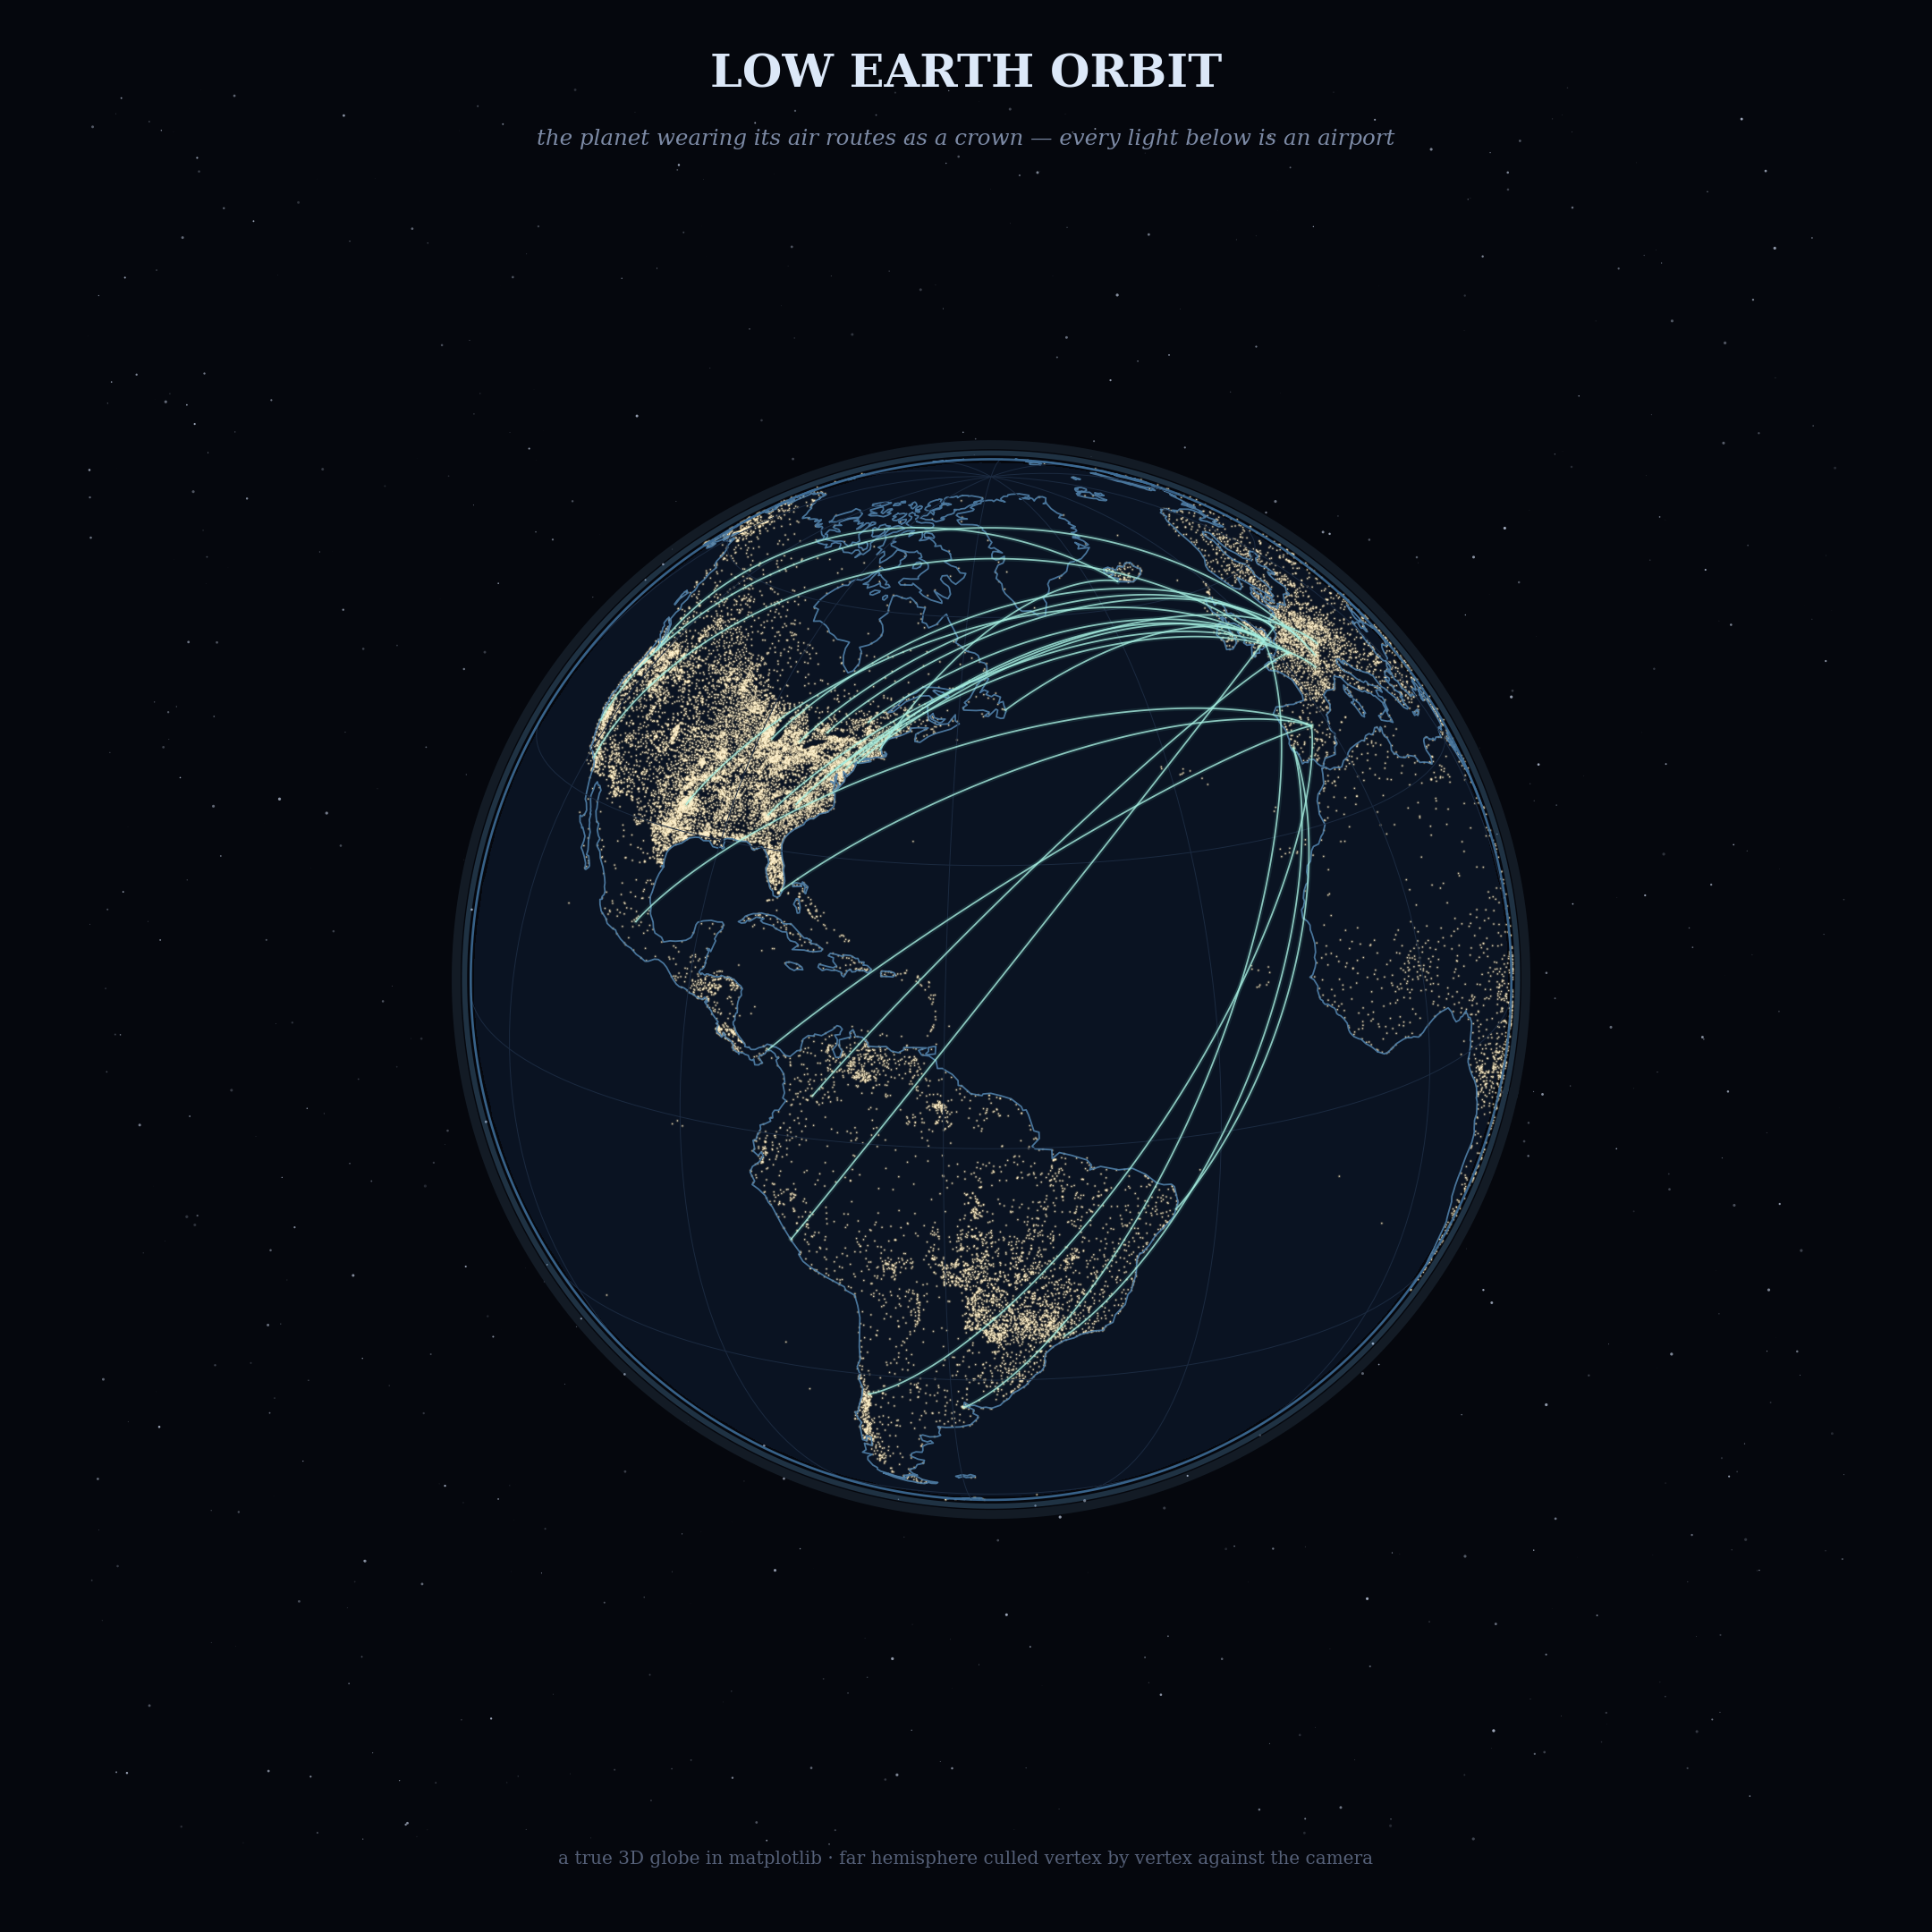

Write Python code to recreate this figure.
"""LOW EARTH ORBIT — the planet wearing its air routes as a crown.

A true 3D globe in matplotlib's mplot3d: coastlines wrapped onto a
sphere, every one of ~28,000 airports a point of light on the night
side of nothing, and great-circle flight paths physically lifting off
the surface like charged field lines. The far hemisphere is removed
by hand — every vertex is culled against the camera vector, which is
the oldest trick in 3D graphics and still works.
"""

import numpy as np
import geopandas as gpd
import shapely
import airportsdata
from matplotlib import pyplot as plt
from matplotlib.path import Path

WORLD_SHP = "/tmp/gpd14/geopandas/datasets/naturalearth_lowres/naturalearth_lowres.shp"
rng = np.random.default_rng(5)

ELEV, AZIM = 18.0, -55.0     # camera over the North Atlantic

def to_xyz(lon_deg, lat_deg, r=1.0):
    lon, lat = np.radians(lon_deg), np.radians(lat_deg)
    return (r * np.cos(lat) * np.cos(lon),
            r * np.cos(lat) * np.sin(lon),
            r * np.sin(lat))

# camera direction for the chosen view
e, a = np.radians(ELEV), np.radians(AZIM)
view = np.array([np.cos(e) * np.cos(a), np.cos(e) * np.sin(a), np.sin(e)])

def facing(x, y, z, r=1.0):
    """True where a point on a sphere of radius r faces the camera."""
    return (x * view[0] + y * view[1] + z * view[2]) / max(r, 1e-9) > 0.06

def plot_culled(ax, x, y, z, keep, **kw):
    """Plot a polyline, broken wherever vertices fall on the far side."""
    brk = np.where(~keep)[0]
    runs = np.split(np.arange(len(x)), brk)
    for run in runs:
        run = run[keep[run]]
        if len(run) > 1:
            ax.plot(x[run], y[run], z[run], **kw)

# ------------------------------------------------------------------ canvas
BG = "#05070d"
fig = plt.figure(figsize=(13.5, 13.5), dpi=160)
fig.patch.set_facecolor(BG)

# starfield behind everything
sky = fig.add_axes((0, 0, 1, 1), zorder=0)
sky.set_facecolor(BG)
sky.set_xticks([]); sky.set_yticks([])
for s in sky.spines.values():
    s.set_visible(False)
ns = 900
sx, sy = rng.random(ns), rng.random(ns)
sky.scatter(sx, sy, s=rng.power(0.4, ns) * 2.2, c="#cdd8ee",
            alpha=rng.uniform(0.15, 0.8, ns), lw=0)

ax = fig.add_axes((0.02, 0.0, 0.96, 0.96), projection="3d",
                  computed_zorder=False, zorder=1)
ax.set_facecolor((0, 0, 0, 0))
ax.patch.set_alpha(0)

# the planet body: a dark disc of ocean-night
u = np.linspace(0, 2 * np.pi, 90)
v = np.linspace(0, np.pi, 60)
SX = 0.992 * np.outer(np.cos(u), np.sin(v))
SY = 0.992 * np.outer(np.sin(u), np.sin(v))
SZ = 0.992 * np.outer(np.ones_like(u), np.cos(v))
ax.plot_surface(SX, SY, SZ, color="#0a1322", linewidth=0,
                antialiased=False, shade=False, alpha=1.0)

# ------------------------------------------------------------- coastlines
world = gpd.read_file(WORLD_SHP)
land = shapely.union_all(world.geometry.values)
for poly in shapely.get_parts(land):
    for ring in [poly.exterior, *poly.interiors]:
        lon_r, lat_r = np.array(ring.coords).T
        x, y, z = to_xyz(lon_r, lat_r, 1.0)
        keep = facing(x, y, z)
        plot_culled(ax, x, y, z, keep, color="#4f7fa8", lw=0.8, alpha=0.9)

# graticule, faint
for glat in range(-60, 90, 30):
    gl = np.linspace(-180, 180, 181)
    x, y, z = to_xyz(gl, np.full_like(gl, float(glat)))
    plot_culled(ax, x, y, z, facing(x, y, z), color="#1b2a40", lw=0.45)
for glon in range(-180, 180, 30):
    gl = np.linspace(-90, 90, 91)
    x, y, z = to_xyz(np.full_like(gl, float(glon)), gl)
    plot_culled(ax, x, y, z, facing(x, y, z), color="#1b2a40", lw=0.45)

# ------------------------------------------------------- the city lights
airports = airportsdata.load()
alat = np.array([ap["lat"] for ap in airports.values()])
alon = np.array([ap["lon"] for ap in airports.values()])
x, y, z = to_xyz(alon, alat, 1.002)
keep = facing(x, y, z)
ax.scatter(x[keep], y[keep], z[keep], s=2.6, c="#ffdf9e", alpha=0.16, lw=0)
ax.scatter(x[keep], y[keep], z[keep], s=0.5, c="#fff3d0", alpha=0.75, lw=0)
print(f"{keep.sum()} airports on the day side")

# --------------------------------------------------------- orbital arcs
iata = {ap["iata"]: (ap["lon"], ap["lat"]) for ap in airports.values() if ap["iata"]}
ROUTES = [("JFK", "LHR"), ("ATL", "CDG"), ("MIA", "MAD"), ("YYZ", "FRA"),
          ("GRU", "LIS"), ("EZE", "LHR"), ("BOS", "KEF"), ("ORD", "AMS"),
          ("DFW", "LHR"), ("IAD", "GVA"), ("MEX", "MAD"), ("BOG", "CDG"),
          ("YUL", "CDG"), ("SEA", "KEF"), ("LAX", "LHR"), ("PHL", "DUB"),
          ("CLT", "MUC"), ("DTW", "AMS"), ("SFO", "ZRH"), ("PTY", "MAD"),
          ("LIM", "AMS"), ("SCL", "MAD"), ("REC", "LIS"), ("YYT", "LHR")]

def vec(lon, lat):
    lon, lat = np.radians(lon), np.radians(lat)
    return np.array([np.cos(lat) * np.cos(lon),
                     np.cos(lat) * np.sin(lon), np.sin(lat)])

for a_code, b_code in ROUTES:
    if a_code not in iata or b_code not in iata:
        continue
    p, q = vec(*iata[a_code]), vec(*iata[b_code])
    omega = np.arccos(np.clip(p @ q, -1, 1))
    t = np.linspace(0, 1, 120)[:, None]
    pts = (np.sin((1 - t) * omega) * p + np.sin(t * omega) * q) / np.sin(omega)
    lift = 1.0 + (0.05 + 0.16 * omega / np.pi) * np.sin(np.pi * t[:, 0]) ** 0.9
    x, y, z = pts[:, 0] * lift, pts[:, 1] * lift, pts[:, 2] * lift
    keep = facing(x, y, z, r=1.0)            # generous: arcs ride high
    plot_culled(ax, x, y, z, keep, color="#7fe3d2", lw=2.6, alpha=0.10)
    plot_culled(ax, x, y, z, keep, color="#a9f0e2", lw=0.8, alpha=0.8)

# the limb of the planet: a thin atmosphere ring facing the camera
n1 = np.array([1.0, 0.0, 0.0]) - view[0] * view
n1 /= np.linalg.norm(n1)
n2 = np.cross(view, n1)
tt = np.linspace(0, 2 * np.pi, 360)
for r, lw, al, c in [(1.0, 1.2, 0.9, "#3d6c96"), (1.012, 2.6, 0.25, "#6fb3e8"),
                     (1.028, 4.5, 0.10, "#8fd0ff")]:
    ring = r * (np.outer(np.cos(tt), n1) + np.outer(np.sin(tt), n2))
    ax.plot(ring[:, 0], ring[:, 1], ring[:, 2], color=c, lw=lw, alpha=al)

ax.view_init(elev=ELEV, azim=AZIM)
ax.set_box_aspect((1, 1, 1))
L = 1.06
ax.set_xlim(-L, L); ax.set_ylim(-L, L); ax.set_zlim(-L, L)
ax.set_axis_off()

fig.text(0.5, 0.955, "LOW EARTH ORBIT", ha="center", color="#dce8f8",
         fontsize=23, family="DejaVu Serif", weight="bold", zorder=5)
fig.text(0.5, 0.925, "the planet wearing its air routes as a crown — "
         "every light below is an airport",
         ha="center", color="#7c8aa5", fontsize=11, family="DejaVu Serif",
         style="italic", zorder=5)
fig.text(0.5, 0.035, "a true 3D globe in matplotlib · far hemisphere culled "
         "vertex by vertex against the camera",
         ha="center", color="#566179", fontsize=9, family="DejaVu Serif",
         zorder=5)

fig.savefig("map-art/05_low_earth_orbit.png", facecolor=BG)
print("wrote map-art/05_low_earth_orbit.png")
